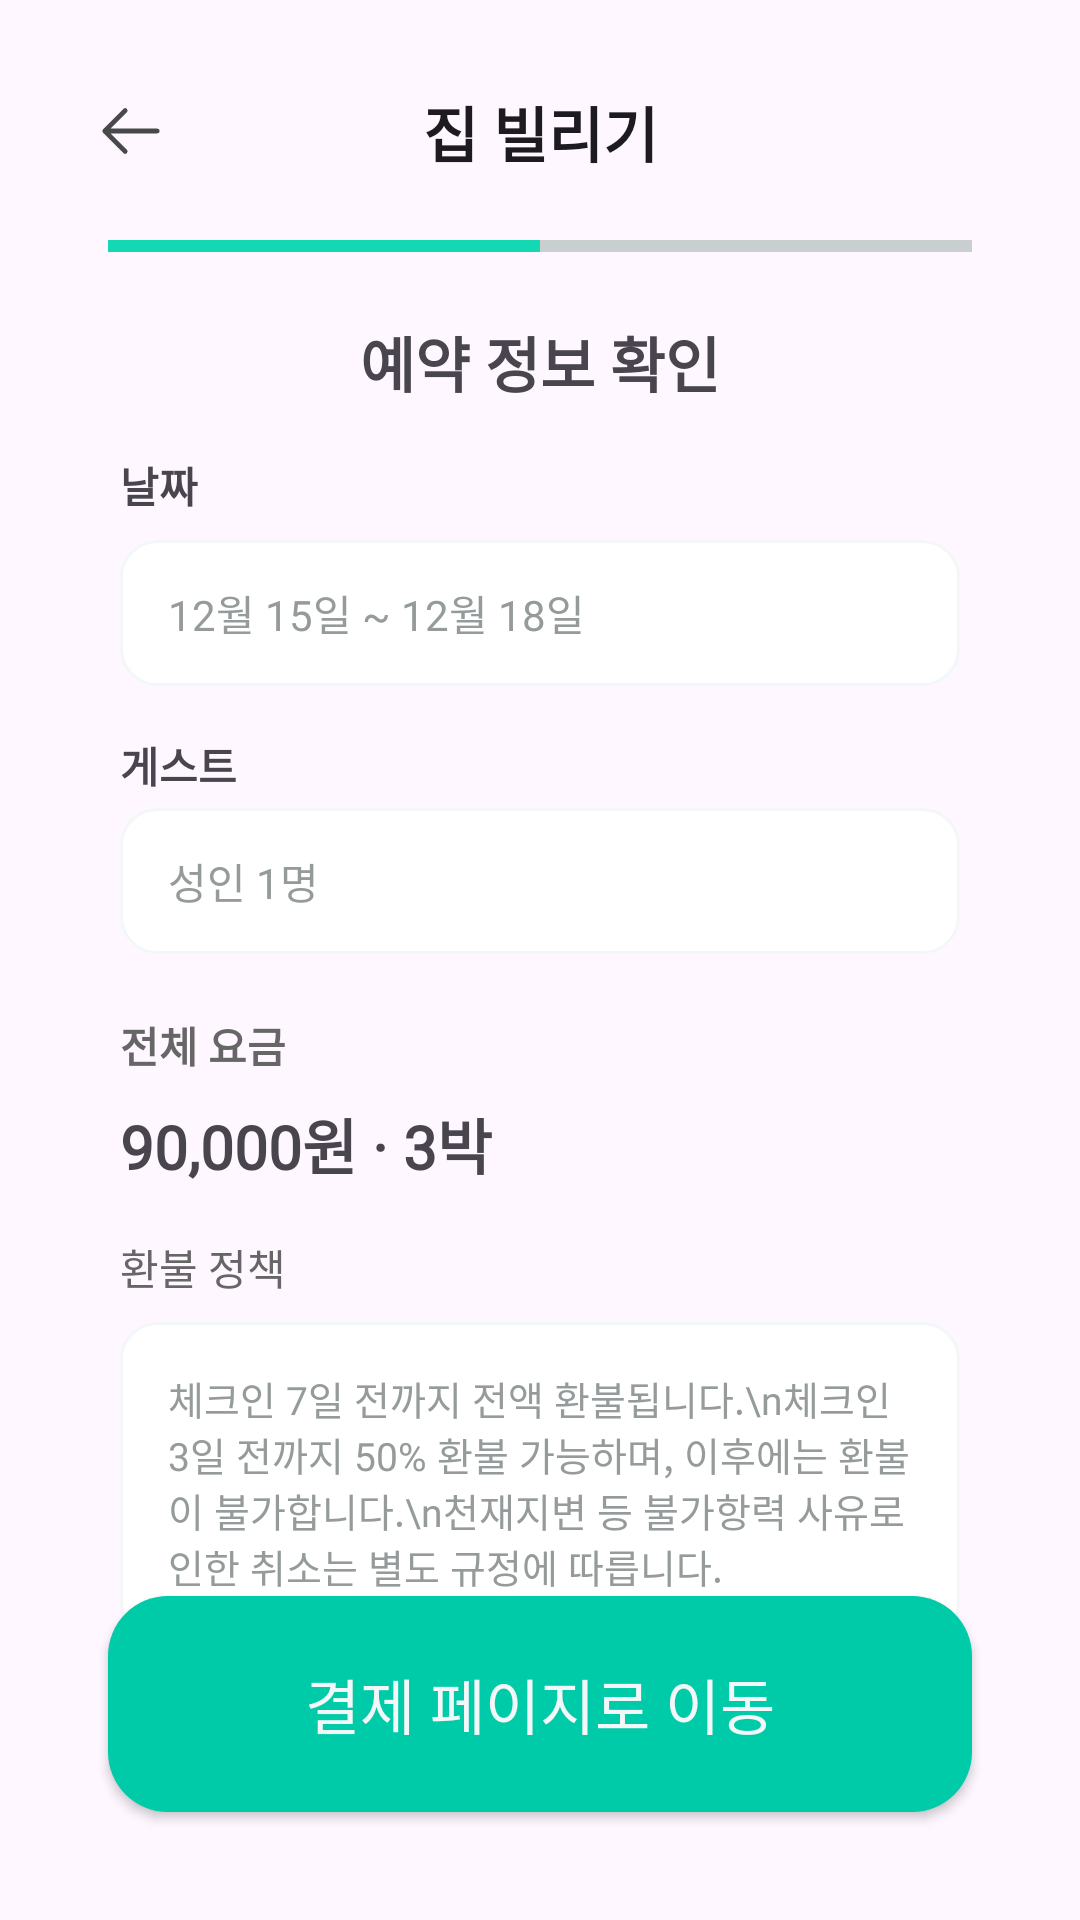

Reconstruct the res/layout file that produces this screen, plus the resources it refers to.
<!-- AndroidManifest.xml: application theme Base.Theme.JJB20 -->
<!-- res/layout/activity_reserve.xml -->
<?xml version="1.0" encoding="utf-8"?>
<androidx.constraintlayout.widget.ConstraintLayout xmlns:android="http://schemas.android.com/apk/res/android"
    android:layout_width="match_parent"
    android:layout_height="match_parent"
    xmlns:app="http://schemas.android.com/apk/res-auto"
    android:padding="16dp"
    >

    
    <com.google.android.material.appbar.MaterialToolbar
        android:id="@+id/toolbar"
        style="@style/Widget.MaterialComponents.Toolbar"
        android:layout_width="0dp"
        android:layout_height="wrap_content"
        app:navigationIcon="@drawable/arrow_left"
        app:title="집 빌리기"
        app:titleCentered="true"
        app:layout_constraintTop_toTopOf="parent"
        app:layout_constraintStart_toStartOf="parent"
        app:layout_constraintEnd_toEndOf="parent"
        app:titleTextAppearance="@style/ToolbarTitleTextStyle"
        />

    
    <LinearLayout
        android:id="@+id/progressRow"
        android:layout_width="0dp"
        android:layout_height="6dp"
        android:layout_marginTop="8dp"
        android:orientation="horizontal"
        android:paddingStart="20dp"
        android:paddingEnd="20dp"
        app:layout_constraintTop_toBottomOf="@id/toolbar"
        app:layout_constraintStart_toStartOf="parent"
        app:layout_constraintEnd_toEndOf="parent">

        <View
            android:layout_width="0dp"
            android:layout_height="4dp"
            android:layout_weight="1"
            android:background="#14D8B4" />

        <View
            android:layout_width="0dp"
            android:layout_height="4dp"
            android:layout_weight="1"
            android:background="#14D8B4" />

        <View
            android:layout_width="0dp"
            android:layout_height="4dp"
            android:layout_weight="1"
            android:background="@color/basic2" />

        <View
            android:layout_width="0dp"
            android:layout_height="4dp"
            android:layout_weight="1"
            android:background="@color/basic2" />
    </LinearLayout>
    

    
    <TextView
        android:id="@+id/sectionTitle"
        android:layout_width="0dp"
        android:layout_height="wrap_content"
        android:layout_marginTop="20dp"

        android:paddingStart="24dp"
        android:paddingEnd="24dp"
        android:text="예약 정보 확인"
        android:fontFamily="@font/cafe24ssurroundotf"
        android:textSize="20sp"
        android:textStyle="bold"
        android:gravity="center"
        app:layout_constraintEnd_toEndOf="parent"
        app:layout_constraintHorizontal_bias="0.0"
        app:layout_constraintStart_toStartOf="parent"
        app:layout_constraintTop_toBottomOf="@id/progressRow" />

    <TextView
        android:id="@+id/labelDate"
        android:layout_width="wrap_content"
        android:layout_height="wrap_content"
        android:text="날짜"

        android:textStyle="bold"
        android:textSize="14sp"
        android:fontFamily="@font/pretendardvariable"
        android:layout_marginTop="16dp"
        android:paddingStart="24dp"
        android:paddingEnd="24dp"
        app:layout_constraintTop_toBottomOf="@id/sectionTitle"
        app:layout_constraintStart_toStartOf="parent" />

    <TextView
        android:id="@+id/textDate"
        android:layout_width="0dp"
        android:layout_height="wrap_content"
        android:layout_marginTop="8dp"
        android:layout_marginStart="24dp"
        android:layout_marginEnd="24dp"
        android:paddingVertical="14dp"
        android:paddingHorizontal="16dp"
        android:text="12월 15일 ~ 12월 18일"
        android:fontFamily="@font/cafe24ssurroundotf"
        android:textColor="#959B9B"

        android:background="@drawable/edittext_border"
        app:layout_constraintTop_toBottomOf="@id/labelDate"
        app:layout_constraintStart_toStartOf="parent"
        app:layout_constraintEnd_toEndOf="parent" />

    
    <TextView
        android:id="@+id/labelGuest"
        android:layout_width="wrap_content"
        android:layout_height="wrap_content"
        android:text="게스트"
        android:fontFamily="@font/cafe24ssurroundotf"
        android:textStyle="bold"

        android:layout_marginTop="16dp"
        android:paddingStart="24dp"
        android:paddingEnd="24dp"
        app:layout_constraintTop_toBottomOf="@id/textDate"
        app:layout_constraintStart_toStartOf="parent" />

    
    <TextView
        android:id="@+id/textGuest"
        android:layout_width="0dp"
        android:layout_height="wrap_content"
        android:layout_marginStart="24dp"
        android:layout_marginTop="4dp"
        android:layout_marginEnd="24dp"
        android:background="@drawable/edittext_border"
        android:paddingHorizontal="16dp"
        android:fontFamily="@font/cafe24ssurroundotf"
        android:paddingVertical="14dp"
        android:text="성인 1명"
        android:textColor="#959B9B"

        app:layout_constraintEnd_toEndOf="parent"
        app:layout_constraintHorizontal_bias="0.0"
        app:layout_constraintStart_toStartOf="parent"
        app:layout_constraintTop_toBottomOf="@id/labelGuest" />

    <TextView
        android:id="@+id/priceLabel"
        android:layout_width="0dp"
        android:layout_height="wrap_content"
        android:layout_marginTop="20dp"
        android:text="전체 요금"
        android:fontFamily="@font/cafe24ssurroundotf"
        android:textColor="#666666"
        android:paddingStart="24dp"
        android:paddingEnd="24dp"

        android:textSize="14sp"
        android:textStyle="bold"
        app:layout_constraintTop_toBottomOf="@id/textGuest"
        app:layout_constraintStart_toStartOf="parent"
        app:layout_constraintEnd_toEndOf="parent" />

    <TextView
        android:id="@+id/priceValue"
        android:layout_width="0dp"
        android:layout_height="wrap_content"
        android:layout_marginTop="8dp"
        android:text="90,000원 · 3박"
        android:fontFamily="@font/cafe24ssurroundotf"
        android:textSize="20sp"
        android:paddingStart="24dp"
        android:paddingEnd="24dp"
        android:textStyle="bold"

        app:layout_constraintTop_toBottomOf="@id/priceLabel"
        app:layout_constraintStart_toStartOf="parent"
        app:layout_constraintEnd_toEndOf="parent" />

    
    <TextView
        android:id="@+id/refundPolicy"
        android:layout_width="0dp"
        android:layout_height="wrap_content"
        android:layout_marginTop="16dp"
        android:text="환불 정책"
        android:fontFamily="@font/cafe24ssurroundotf"
        android:textColor="#666666"
        android:paddingStart="24dp"
        android:paddingEnd="24dp"
        app:layout_constraintTop_toBottomOf="@id/priceValue"
        app:layout_constraintStart_toStartOf="parent"
        app:layout_constraintEnd_toEndOf="parent" />

    <TextView
        android:id="@+id/refundContent"
        android:layout_width="0dp"
        android:layout_height="wrap_content"
        android:layout_marginTop="8dp"
        android:layout_marginStart="24dp"
        android:layout_marginEnd="24dp"
        android:padding="16dp"
        android:textSize="13sp"
        android:fontFamily="@font/cafe24ssurroundotf"
        android:textColor="#959B9B"
        android:background="@drawable/edittext_border"
        android:text="체크인 7일 전까지 전액 환불됩니다.\n체크인 3일 전까지 50% 환불 가능하며, 이후에는 환불이 불가합니다.\n천재지변 등 불가항력 사유로 인한 취소는 별도 규정에 따릅니다."
        app:layout_constraintTop_toBottomOf="@id/refundPolicy"
        app:layout_constraintStart_toStartOf="parent"
        app:layout_constraintEnd_toEndOf="parent" />

    
    <androidx.appcompat.widget.AppCompatButton
        android:id="@+id/btnNext"
        android:layout_width="0dp"
        android:layout_height="72dp"
        android:layout_margin="20dp"
        android:text="결제 페이지로 이동"
        app:cornerRadius="16dp"
        android:textSize="20sp"
        android:fontFamily="@font/cafe24ssurroundotf"
        android:background="@drawable/btn_mainbtn"
        android:textColor="@color/basic1"
        app:layout_constraintBottom_toBottomOf="parent"
        app:layout_constraintStart_toStartOf="parent"
        app:layout_constraintEnd_toEndOf="parent" />
</androidx.constraintlayout.widget.ConstraintLayout>
<!-- resources referenced by this layout -->
<resources>
  <color name="basic1">#F3F7F7</color>
  <color name="basic2">#C9CFCF</color>
  <!-- drawable arrow_left (drawable) -->
  <vector xmlns:android="http://schemas.android.com/apk/res/android" android:height="24dp" android:viewportHeight="30" android:viewportWidth="30" android:width="24dp">
        
      <path android:fillColor="#00000000" android:pathData="M12.153,23.09L3.646,14.583M3.646,14.583L12.153,6.076M3.646,14.583L25.521,14.583" android:strokeColor="#484A4A" android:strokeLineCap="round" android:strokeLineJoin="round" android:strokeWidth="2"/>
      
  </vector>
  <!-- drawable btn_mainbtn (drawable) -->
  <?xml version="1.0" encoding="utf-8"?>
  <shape xmlns:android="http://schemas.android.com/apk/res/android"
      android:shape="rectangle">
  
      
      <solid android:color="@color/mainColor1" />
  
  
  
      
      <corners android:radius="20dp" />
  
  </shape>
  <!-- drawable edittext_border (drawable) -->
  <?xml version="1.0" encoding="utf-8"?>
  <shape xmlns:android="http://schemas.android.com/apk/res/android"
      android:shape="rectangle">
  
      
      <solid android:color="#FFFFFF" />
  
      
      <stroke
          android:color="@color/basic1"
      android:width="1dp" />
  
      
      <corners android:radius="12dp" />
  
      
      <padding
          android:left="8dp"
          android:right="8dp"
          android:top="6dp"
          android:bottom="6dp" />
  </shape>
  <style name="ToolbarTitleTextStyle" parent="TextAppearance.Widget.AppCompat.Toolbar.Title">
          <item name="android:textSize">20sp</item>
          <item name="android:fontFamily">@font/cafe24ssurroundotf</item>
          <item name="android:textStyle">bold</item>
          <item name="android:textColor">@color/basic5</item>
      </style>
  <style name="Base.Theme.JJB20" parent="Theme.Material3.Light.NoActionBar">
          
  
          
          <item name="android:windowLightStatusBar">true</item>
  
          
          <item name="android:statusBarColor">@color/white</item>
  
          
          <item name="android:navigationBarColor">@color/white</item>
      </style>
  <color name="mainColor1">#00CBA8</color>
  <color name="basic5">#2F3030</color>
  <color name="white">#FFFFFFFF</color>
</resources>
